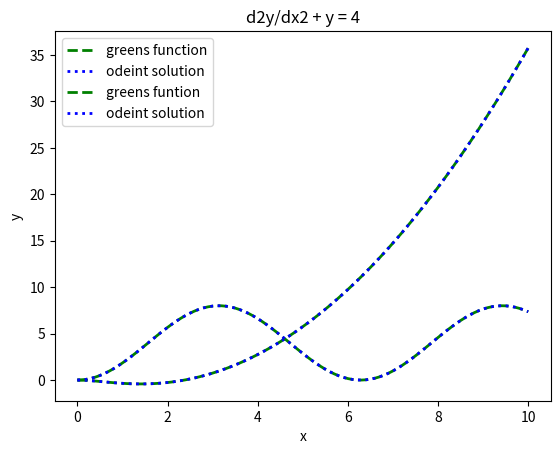

Here is the Python script that generated this plot:
# [redacted]
# [redacted]
# This is my work

# This program finds the solution to two second order ODEs using odeint and greens function
# It plots the solutions to the two equations on the same graph to compare methods of finding the solutions

import math                             # import math to do e^x and cos for the equations
import numpy as np                      # import the numpy library to use np.log and np.linespace
import matplotlib.pyplot as plt         # imported to be able to plot the results of both odeint and python
from scipy.integrate import odeint      # imported to find the true y values


def eq1(U, x):                                  # defines the first equation
    return [U[1], (-2 * U[1]) + (2 * x) - 2]    # returns the second order DE


def eq2(U, x):                  # defines the second equation
    return [U[1], 4 - U[0]]     # returns the second order DE


# returns the green's function equation found by hand
def greens1(x):                                                             # defines the green's function
    return 0.5 * (x * x) - (1.5 * x) + 0.75 - (0.75 * math.exp(-2 * x))     # returns the first equation


# returns the green's function equation found by hand
def greens2(x):                         # defines the green's function
    return 4 - (4 * math.cos(x))        # returns the second equation


# finding the solution to the  first ODE
U0 =[0, 0]                              # initial values of U
xs = np.linspace(0, 10, 101)            # creates values for x in increments of 0.1
Ux = odeint(eq1, U0, xs)                # stores the solution for the DE
ys = Ux[:,0]                            # stores the solution found above into y values to plot

# finding the solution to the second ODE
Ux2 = odeint(eq2, U0, xs)               # solution for the ODE
ys2 = Ux2[:,0]                          # stores the solution found above into y values to plot

# plotting the solution to the green's function first equation

gy1 = []            # stores the greens function y values for the first equation
gy2 = []            # stores the greens function y values for the second equation

for i in range (0, 101):
    x = xs[i]                   # changes x by the values in xs
    gy1.append(greens1(x))      # calculates and adds the y value using the greens function equation
    gy2.append(greens2(x))      # calculates and adds the y value using the greens function equation


# plotting the first equation
plt.plot(xs, gy1, 'g--', linewidth=2, label='greens function')  # plots the greens function
plt.plot(xs, ys, 'b:', linewidth=2, label='odeint solution')    # plots the odeint solution
plt.legend()                                                    # plots the legend on the graph
plt.xlabel('x')                                                 # labels x axis
plt.ylabel('y')                                                 # labels y axis
plt.title('d2y/dx2 + dy/dx +2 = 2x')                            # titles the graph the equation being solved
plt.show()                                                      # displays graph

plt.plot(xs, gy2, 'g--', linewidth=2, label='greens funtion')   #plots the greens function
plt.plot(xs, ys2, 'b:', linewidth=2, label='odeint solution')   # plots the odeint solution
plt.legend()                                                    # plots the legend on the graph
plt.xlabel('x')                                                 # labels x axis
plt.ylabel('y')                                                 # labels y axis
plt.title('d2y/dx2 + y = 4')                                    # titles the graph the equation being solved
plt.show()                                                      # displays graph

